Run: headless pygame with SDL's dummy video driver; simulated clock (each Clock.tick advances the game by its frame time, no real sleeping); random seed 0; keys injected as events and as key.get_pressed() state; no mouse input.
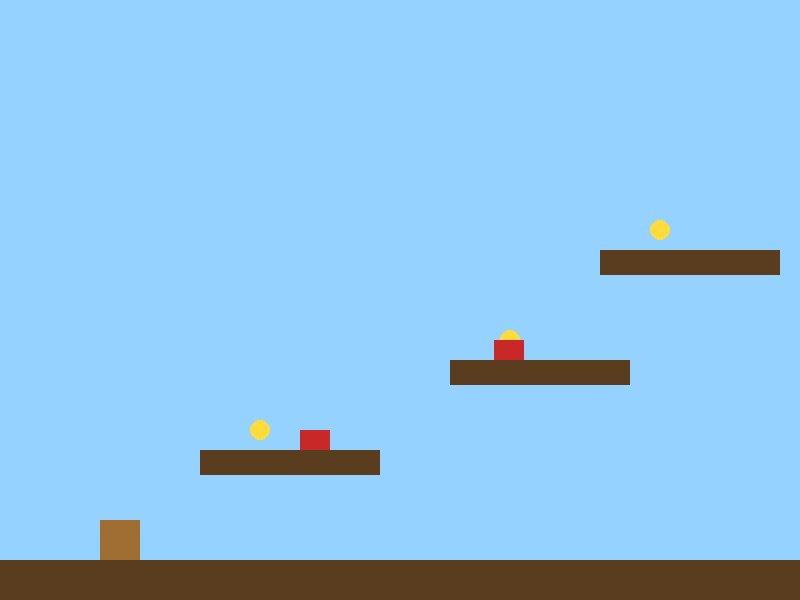
Frame 1 of 4 · flips 1–60 · no input
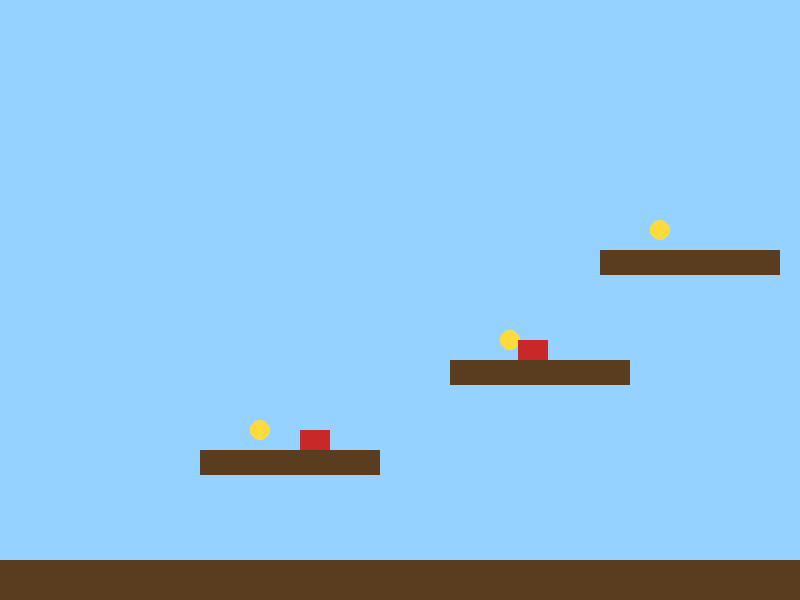
Frame 2 of 4 · flips 61–180 · tapped SPACE, RETURN · held RIGHT (→), D
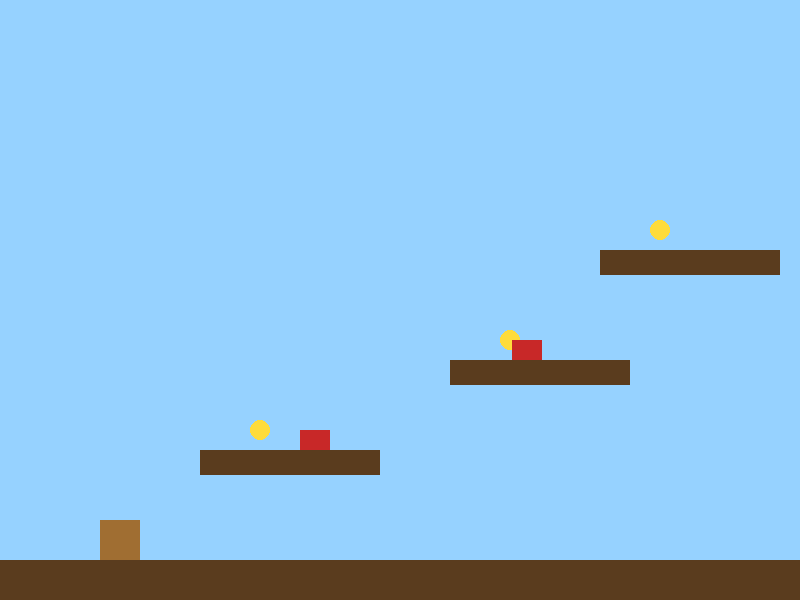
Frame 3 of 4 · flips 181–300 · held DOWN (↓), S
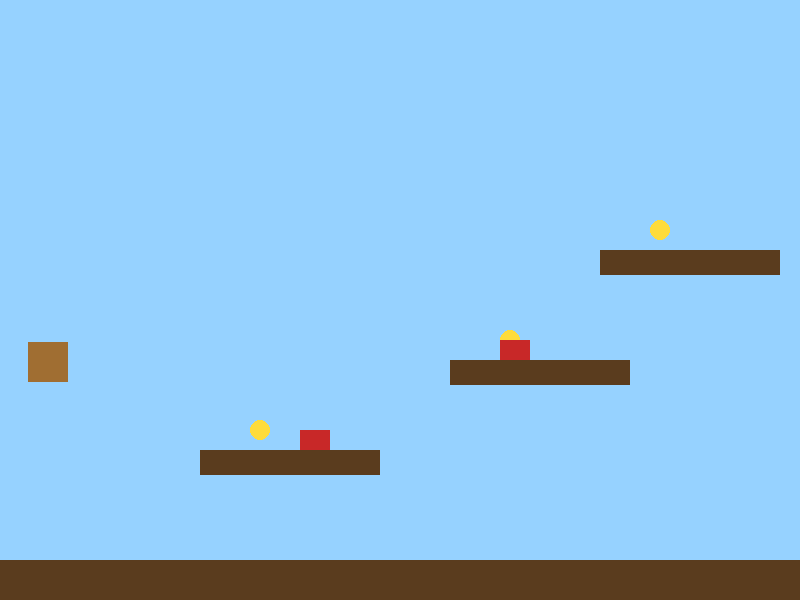
Frame 4 of 4 · flips 301–420 · held LEFT (←), A, UP (↑), W

The pygame program that drew these frames:

import sys
import pygame

pygame.init()

ANCHO, ALTO = 800, 600
pantalla = pygame.display.set_mode((ANCHO, ALTO))
reloj = pygame.time.Clock()

GRAVEDAD = 0.5
VEL_MOV = 6
FUERZA_SALTO = -13
POS_INICIAL = (100, 300)

mono = pygame.Rect(*POS_INICIAL, 40, 40)
vel_x, vel_y = 0, 0
en_piso = False
vidas = 3

plataformas = [
    pygame.Rect(0, ALTO - 40, ANCHO, 40),  # piso
    pygame.Rect(200, 450, 180, 25),
    pygame.Rect(450, 360, 180, 25),
    pygame.Rect(600, 250, 180, 25),
]

BANANAS_INICIALES = [
    pygame.Rect(250, 420, 20, 20),
    pygame.Rect(500, 330, 20, 20),
    pygame.Rect(650, 220, 20, 20),
]
bananas = [pygame.Rect(b) for b in BANANAS_INICIALES]
juntas = 0

# Enemigos: cada uno patrulla entre un x mínimo y máximo sobre su plataforma
enemigos = [
    {"rect": pygame.Rect(220, 430, 30, 20), "min_x": 200, "max_x": 350, "vel": 2},
    {"rect": pygame.Rect(470, 340, 30, 20), "min_x": 450, "max_x": 600, "vel": 3},
]

inicio_ticks = pygame.time.get_ticks()
segundos_finales = None

ejecutando = True
while ejecutando:
    for evento in pygame.event.get():
        if evento.type == pygame.QUIT:
            ejecutando = False
        elif evento.type == pygame.KEYDOWN:
            if evento.key == pygame.K_SPACE and en_piso:
                vel_y = FUERZA_SALTO

    # Movimiento horizontal con teclado
    teclas = pygame.key.get_pressed()
    vel_x = (teclas[pygame.K_RIGHT] - teclas[pygame.K_LEFT]) * VEL_MOV

    # Gravedad y movimiento
    vel_y += GRAVEDAD
    mono.x += vel_x
    mono.y += vel_y

    # Colisión con plataformas
    en_piso = False
    for p in plataformas:
        if mono.colliderect(p) and vel_y > 0 and mono.bottom <= p.top + 15:
            mono.bottom = p.top
            vel_y = 0
            en_piso = True

    # Juntar bananas
    for b in bananas[:]:
        if mono.colliderect(b):
            bananas.remove(b)
            juntas += 1

    # Mover enemigos (patrulla izquierda-derecha)
    for e in enemigos:
        e["rect"].x += e["vel"]
        if e["rect"].left <= e["min_x"] or e["rect"].right >= e["max_x"]:
            e["vel"] *= -1

    # Tocar un enemigo: perder una vida y reaparecer
    for e in enemigos:
        if mono.colliderect(e["rect"]):
            vidas -= 1
            mono.topleft = POS_INICIAL
            vel_y = 0
            if vidas <= 0:
                ejecutando = False

    # Si el mono se cae de la pantalla, reiniciar el juego
    if mono.top > ALTO:
        mono.topleft = POS_INICIAL
        vel_y = 0
        bananas = [pygame.Rect(b) for b in BANANAS_INICIALES]
        juntas = 0

    # Dibujar
    pantalla.fill((150, 210, 255))
    for p in plataformas:
        pygame.draw.rect(pantalla, (90, 60, 30), p)
    pygame.draw.rect(pantalla, (160, 110, 50), mono)
    for b in bananas:
        pygame.draw.circle(pantalla, (255, 220, 60), b.center, 10)
    for e in enemigos:
        pygame.draw.rect(pantalla, (200, 40, 40), e["rect"])

    if len(bananas) == 0 and segundos_finales is None:
        segundos_finales = (pygame.time.get_ticks() - inicio_ticks) // 1000

    segundos = segundos_finales if segundos_finales is not None else (pygame.time.get_ticks() - inicio_ticks) // 1000
    pygame.display.set_caption(f"El Mono - Bananas: {juntas} - Vidas: {vidas} - Tiempo: {segundos}s")
    pygame.display.flip()
    reloj.tick(60)

    if len(bananas) == 0:
        pygame.time.wait(1500)
        ejecutando = False

pygame.quit()
sys.exit()
